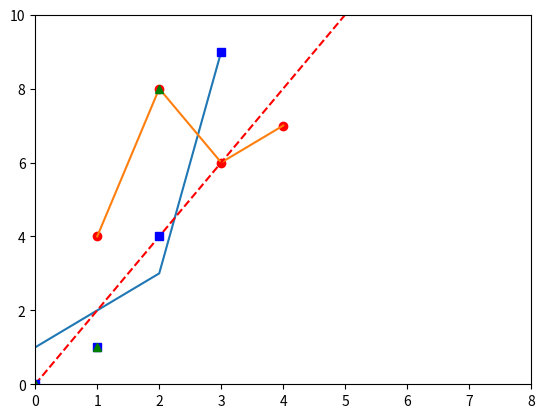

The matplotlib source for this figure:
import matplotlib.pyplot as plt
import numpy as np


#input only y values
plt.plot([1,2,3,9])
plt.show()

#input both x,y values string ro indicates as red circle
#no string default as blue line
plt.plot([1,2,3,4],[4,8,6,7],'ro')
plt.show()

#axis takes [x_min,x_max,y_min,y_max]
plt.plot([1,2,3,4],[4,8,6,7])
plt.axis([0,8,0,10])
plt.show()

array = np.array([0,1,2,3,4,5,6,7,8,9,10])
#red dashes blue squares green triangles 
plt.plot(array,array*2,'r--',array,array**2,'bs',array,array**3,'g^')
plt.show()
